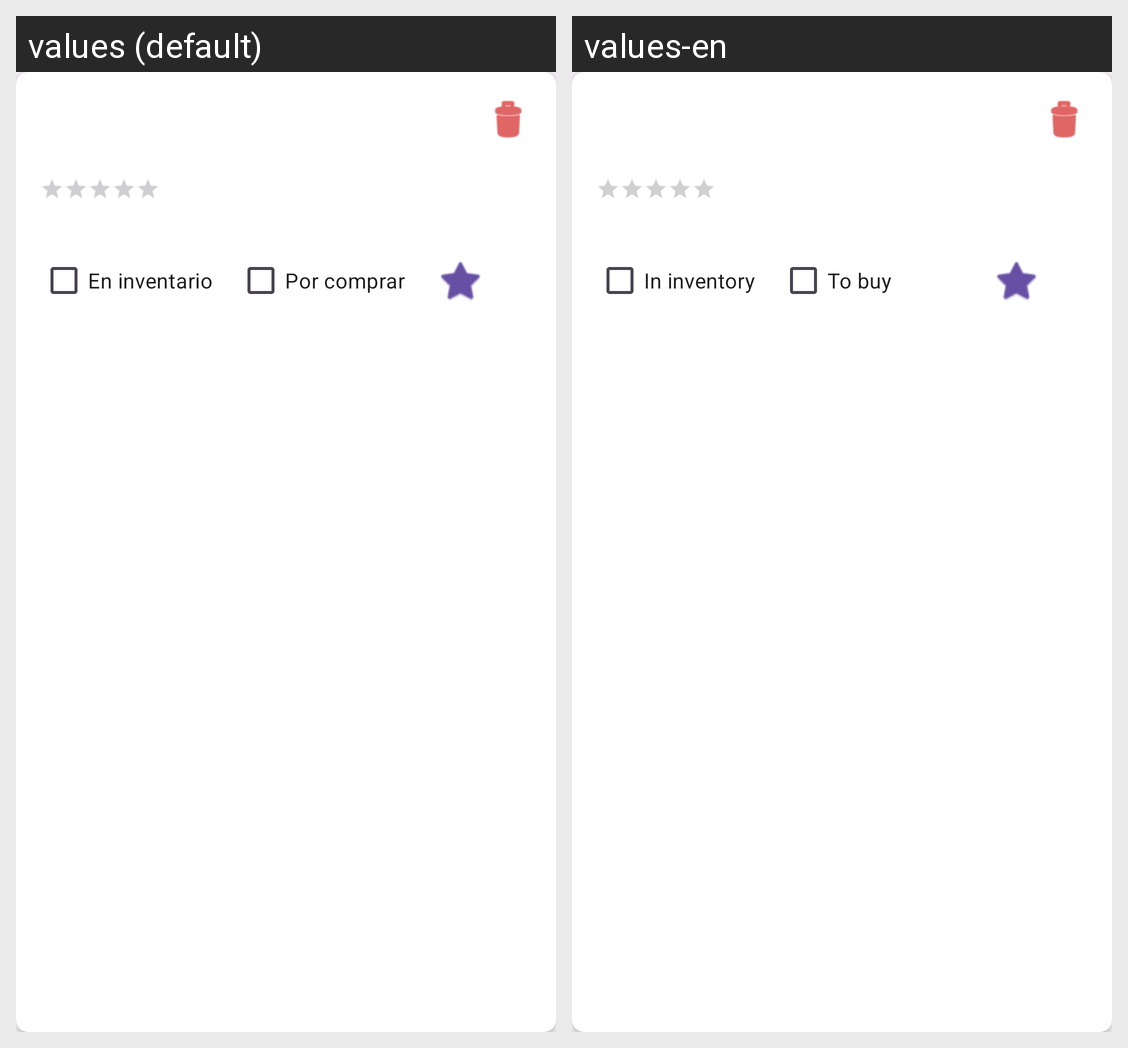

Locale-by-locale string values for the Android screen shown in this grid:
Android screen res/layout/producto.xml rendered under 2 locales, left to right: values (default), values-en. Device: Nexus 5 (rendered at 1080×1920; each locale shown at half size, 540×960, under a caption strip naming it); theme Theme.Inventarioandroid.
Strings drawn on this screen, with the default value and each locale's value (text and hints the layout hard-codes, and strings that could not be matched under every locale, appear in the picture but are not listed):

inventario
  values: En inventario
  values-en: In inventory

comprar
  values: Por comprar
  values-en: To buy
